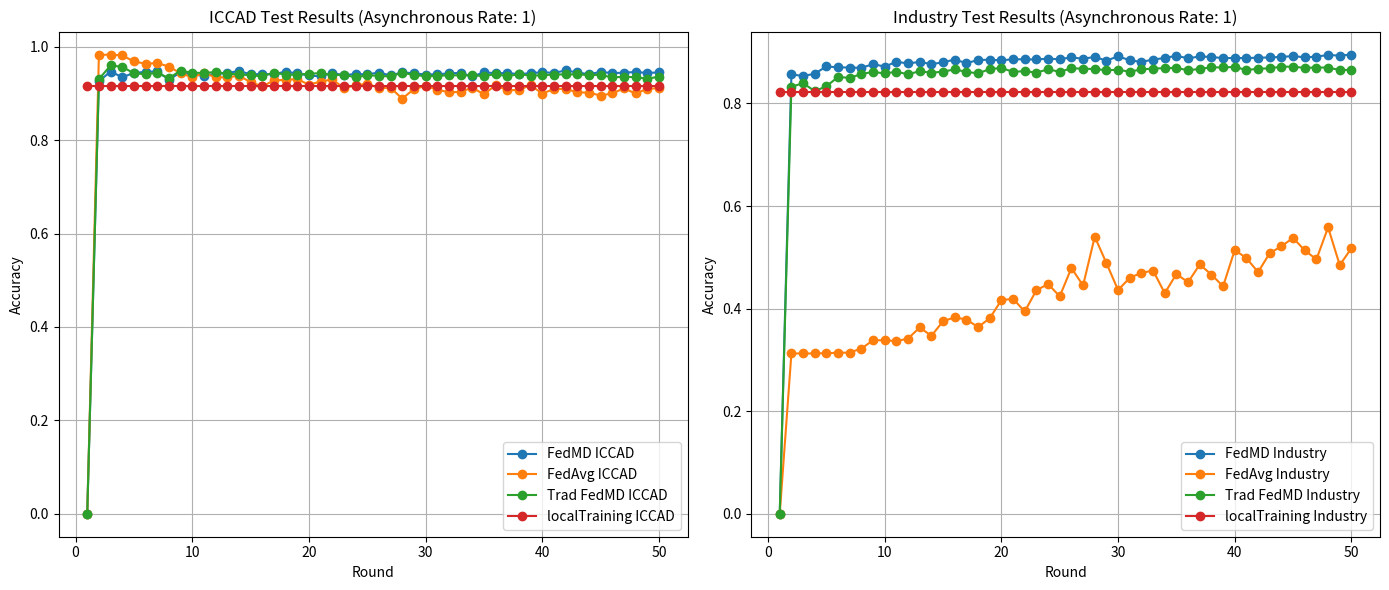

The matplotlib source for this figure:
import matplotlib.pyplot as plt

# 2024-07-23的实验结果 ResultOutputData_10Nodes_100%Syn_50%Asyn_10%PrivateDate_50%PublicDate_dataSetReductPara-2_round-50_GetTimeIs_2024-07-22_14-46-43
acc_iccad_FedMD_async1 = [0.0, 0.926070226070226, 0.9469314998726762, 0.9347749200690376, 0.9438035820388763, 0.9462184873949578, 0.94699233228645, 0.9297314885550179, 0.9449593979005744, 0.9406883965707495, 0.9380160144866027, 0.9419588037235096, 0.9438417791358968, 0.9478510596157654, 0.9411340293693234, 0.9412783295136237, 0.9409727527374587, 0.9468367144837734, 0.942721330956625, 0.9384559884559884, 0.9364386158503806, 0.9438064114534704, 0.939147780324251, 0.9416928387516622, 0.9407803525450584, 0.9447981212687095, 0.9384588178705826, 0.9451263333616275, 0.9431542313895255, 0.9404889228418639, 0.940960020371785, 0.9430778371954842, 0.9439365645247999, 0.9363834422657952, 0.9451220892397363, 0.9433692668986786, 0.943543275896217, 0.941521659168718, 0.9432433579492404, 0.9455224514048044, 0.9439761763291173, 0.9491441020852787, 0.9449197860962567, 0.9410944175650057, 0.9461378490790257, 0.9435121523356818, 0.9444076620547209, 0.9460020371785077, 0.9438474379650851,0.9451249186543305]
acc_industry_FedMD_async1 = [0.0, 0.8568394903437776, 0.8534578091193206, 0.8581216443625289, 0.8722253385687957, 0.8704703902556294, 0.87012581136309, 0.8695328151294174, 0.876801025723215, 0.8719368539145765, 0.8813847263402514, 0.878027085503646, 0.8811523359243528, 0.8766247295456366, 0.8803910569757193, 0.8856478884526003, 0.8785559740363812, 0.8848385287282635, 0.8852872826348266, 0.8841493709431845, 0.8862248577610385, 0.8860886288965462, 0.8857761038544755, 0.8875791329433449, 0.886120682747015, 0.8900953602051447, 0.8870021636349066, 0.8909447872425675, 0.883315970830996, 0.8922109143360846, 0.8841093036300987, 0.8811042551486498, 0.8856238480647487, 0.8887490984854555, 0.8930202740604214, 0.8880118599246734, 0.8917541469669044, 0.8906723295135827, 0.8884526003686194, 0.8887891657985415, 0.8885888292331116, 0.8893260677938939, 0.8897427678499881, 0.8908886930042472, 0.8924433047519834, 0.8900472794294416, 0.8912893661351069, 0.8946229665838608, 0.8933087587146407, 0.8954964340091353]

acc_iccad_FedAvg_async1=    [0.0, 0.982174688057041, 0.983348895113601, 0.981255128313952, 0.9686500862971451, 0.9635005517358458, 0.9651203915909798, 0.9575304869422517, 0.9432773109243697, 0.9345980816569052, 0.9433621933621934, 0.9348456554338908, 0.9342797725150668, 0.9381136292900999, 0.9241221741221741, 0.9151458563223269, 0.9277438248026485, 0.9291656056361939, 0.9308491073196954, 0.9187250657838893, 0.9253317488611608, 0.9299861358684888, 0.9115737203972498, 0.917076931782814, 0.9211654358713183, 0.9115100585688822, 0.9119556913674561, 0.8889666977902271, 0.909232379820615, 0.9159027247262541, 0.9082562317856435, 0.9022578728461081, 0.9034462269756387, 0.9122881475822652, 0.8983532807062218, 0.9175084175084175, 0.906692980222392, 0.9076903488668193, 0.9174023144611378, 0.8998387233681351, 0.9092818945760122, 0.9099892482245423, 0.9023781229663582, 0.9017344311461958, 0.8954389836742778, 0.9001924001924003, 0.9107885578473812, 0.8999377528789292, 0.909748747984042, 0.9114039555216026]

acc_industry_FedAvg_async1= [0.0, 0.31256510938376475, 0.31256510938376475, 0.31256510938376475, 0.3131661190800545, 0.3138873307156022, 0.31428800384646205, 0.322181264524401, 0.3382081897587948, 0.33844859363731067, 0.3365253626091834, 0.3417341133103614, 0.36329032775062103, 0.3468226620722814, 0.3755909928680183, 0.3829633784758394, 0.3786761759756391, 0.36405160669925474, 0.3811202820738841, 0.41665998878115235, 0.4190640275663114, 0.39446269733151695, 0.43593236637551086, 0.4478323583620483, 0.42403237438897345, 0.47916499719528816, 0.4451077810722013, 0.5402676496514144, 0.4888612869620963, 0.43613270294094075, 0.46017309079253144, 0.4697091113069957, 0.47419665037262604, 0.4301626732911291, 0.4674252744610946, 0.4514784838528728, 0.4860966423591634, 0.466343457007773, 0.44346502123567594, 0.5143040307716964, 0.4985175094158186, 0.4711916018911772, 0.5081737318695408, 0.5214760798140876, 0.5379437454924273, 0.5135427518230627, 0.49607340331757355, 0.5583780751662794, 0.48493469027966984, 0.5175895504447472]



acc_iccad_TraditionalFedMD_async1 = [0.0, 0.9305208952267776, 0.9599736864442747, 0.9569264069264068, 0.9431995020230316, 0.9411071499306793, 0.944127550009903, 0.9328735534617888, 0.9487791076026371, 0.9442775089833914, 0.943964858670741, 0.9457629516453047, 0.9421130068188892, 0.9408949438361203, 0.9389525507172566, 0.9367753161870809, 0.9447981212687093, 0.940064510652746, 0.9400758283111224, 0.9422360863537333, 0.943449905214611, 0.9392864216393628, 0.9399654811419517, 0.9344410491469315, 0.9387431740372916, 0.9377896613190732, 0.9362929009987834, 0.9446651387827858, 0.9393203746144924, 0.9370992841581078, 0.9375944317120787, 0.9389426477661772, 0.9388110799875505, 0.9387884446707977, 0.9372039724980901, 0.9413872619754973, 0.936755510284922, 0.9412104235633647, 0.9380400645106526, 0.9390911920323685, 0.9402880344056814, 0.9409303115185468, 0.9408185496420792, 0.9394519423931188, 0.9398084486319782, 0.9341609371021136, 0.9360212771977479, 0.9346249610955493, 0.9315027020909372, 0.9358967829556064, 0.9383428118722236]

acc_industry_TraditionalFedMD_async1 = [0.0, 0.8325026043753505, 0.839674653417742, 0.8240884686272938, 0.8335683949034378, 0.8517669685070919, 0.8499078451799024, 0.8574244731148329, 0.8615273659748377, 0.8586425194326468, 0.8618479044795256, 0.8569677057456527, 0.8629778027085504, 0.8598846061383123, 0.8622165237599166, 0.8663514704703903, 0.8616555813767128, 0.8586986136709672, 0.8671047359564067, 0.8692523439378157, 0.8616315409888612, 0.8631781392739803, 0.8600849427037423, 0.8667681705264844, 0.8616876352271816, 0.8686112669284398, 0.8678900552928919, 0.8670967224937896, 0.8650212356759355, 0.8656222453722254, 0.8620883083580416, 0.866423591633945, 0.8680823783957049, 0.8689237919705105, 0.869508774741566, 0.8646365894703102, 0.8675374629377355, 0.8705024441060981, 0.8702299863771137, 0.8713759115313728, 0.8651815049282794, 0.8678419745171888, 0.868539145764885, 0.8719048000641078, 0.8716323423351231, 0.8694927478163315, 0.870173892138793, 0.8700536901995353, 0.8651815049282796, 0.8656142319096081, 0.8698212997836364]



acc_iccad_localTraining = [0.9156792009733186]* 50

acc_industry_localTraining =[0.8231989742767851]* 50
print("分界")
# 2024-07-22的实验结果
# FedMD第25轮的测试结果 (10节点, 异步率: 1)
# acc_iccad_FedMD_async1 = [
#     0.0, 0.9302054154995332, 0.9304897716662422, 0.9362518744871686,
#     0.9276844070961718, 0.9353323147440795, 0.9333262597968479, 0.932033217327335,
#     0.9422912599383186, 0.9344933933169228, 0.9362306538777126, 0.9337959426194722,
#     0.9298701298701297, 0.9320204849616613, 0.9289024700789407, 0.9360835243188184,
#     0.9324420677361853, 0.9301035565741447, 0.9366720425543955, 0.9337464278640748,
#     0.931000481000481, 0.92999037999038, 0.9305407011289365, 0.9299493534787653,
#     0.9313923549217666
# ]
# acc_industry_FedMD_async1 = [
#     0.0, 0.8267489382162033, 0.849130539306034, 0.8622886449234715,
#     0.8595881080214761, 0.8628095199935892, 0.8674252744610946, 0.866784197451719,
#     0.8662312685311322, 0.8682907284237519, 0.8722173251061784, 0.8696530170686755,
#     0.8654379357320299, 0.8704623767930123, 0.8718807596762561, 0.8674493148489463,
#     0.8718727462136389, 0.8692443304751982, 0.8726099847744211, 0.8693244651013703,
#     0.869108101610706, 0.8741966503726261, 0.8767930122605978, 0.8743729465502044,
#     0.8719128135267249
# ]
# acc_iccad_FedAvg_async1=[0.0, 0.982174688057041, 0.983348895113601, 0.981255128313952, 0.9686500862971451, 0.9635005517358458, 0.9651203915909798, 0.9575304869422517, 0.9432773109243697, 0.9345980816569052, 0.9433621933621934, 0.9348456554338908, 0.9342797725150668, 0.9381136292900999, 0.9241221741221741, 0.9151458563223269, 0.9277438248026485, 0.9291656056361939, 0.9308491073196954, 0.9187250657838893, 0.9253317488611608, 0.9299861358684888, 0.9115737203972498, 0.917076931782814, 0.9211654358713183]
# acc_industry_FedAvg_async1=[0.0, 0.31256510938376475, 0.31256510938376475, 0.31256510938376475, 0.3131661190800545, 0.3138873307156022, 0.31428800384646205, 0.322181264524401, 0.3382081897587948, 0.33844859363731067, 0.3365253626091834, 0.3417341133103614, 0.36329032775062103, 0.3468226620722814, 0.3755909928680183, 0.3829633784758394, 0.3786761759756391, 0.36405160669925474, 0.3811202820738841, 0.41665998878115235, 0.4190640275663114, 0.39446269733151695, 0.43593236637551086, 0.4478323583620483, 0.42403237438897345]


print("分界")

# 2024-07-22前的实验结果
# FedAvg第25轮的测试结果 (10节点, 异步率: 1)
# acc_iccad_FedAvg_async1 = \
    # [
        # 2024-07-22前的实验结果
    # 0.9728234728234728, 0.9462481962481963, 0.9369960105254223, 0.904974110856464,
    # 0.8882664176781823, 0.8858967829556065, 0.8709645474351356, 0.8468154938743174,
    # 0.8783422459893048, 0.8628794952324365, 0.8528845881787058, 0.8481311716605834,
    # 0.8481948334889511, 0.8447075800016977, 0.8411708117590472, 0.8308575955634779,
    # 0.8470701411877883, 0.85474492827434, 0.8416447387035623, 0.8293862999745352,
    # 0.8199431287666583, 0.8369762046232635, 0.8408949438361203, 0.8321944939591999,
    # 0.836870101575984]
# acc_industry_FedAvg_async1 =
    # [
    # 0.31380719608943025, 0.3572000961615514, 0.3702219729144964, 0.386609503966664,
    # 0.42363170125811356, 0.4133344017950156, 0.43320778908566393, 0.48721852712557095,
    # 0.4518390896706467, 0.4672650052087507, 0.4650212356759356, 0.47736196810641884,
    # 0.4846942864011539, 0.49727542271015307, 0.4838929401394342, 0.512941742126773,
    # 0.4973154900232391, 0.5009215482009777, 0.523239041589871, 0.5433127654459492,
    # 0.5551726901194006, 0.5345780911932045, 0.520514464300024, 0.5094158185752063,
    # 0.5352592355156663]




print()
#------------------------------------------------------------------------上面是数据，下面是数据处理逻辑
len=min(len(acc_iccad_FedMD_async1),len(acc_iccad_FedAvg_async1))

rounds = list(range(1, len+1))

plt.figure(figsize=(14, 6))

# Plotting ICCAD results
plt.subplot(1, 2, 1)
plt.plot(rounds, acc_iccad_FedMD_async1[:len], label='FedMD ICCAD', marker='o')
plt.plot(rounds, acc_iccad_FedAvg_async1[:len], label='FedAvg ICCAD', marker='o')
plt.plot(rounds, acc_iccad_TraditionalFedMD_async1[:len], label='Trad FedMD ICCAD', marker='o')
plt.plot(rounds, acc_iccad_localTraining[:len], label='localTraining ICCAD', marker='o')


plt.xlabel('Round')
plt.ylabel('Accuracy')
plt.title('ICCAD Test Results (Asynchronous Rate: 1)')
plt.legend()
plt.grid(True)

# Plotting Industry results
plt.subplot(1, 2, 2)
plt.plot(rounds, acc_industry_FedMD_async1[:len], label='FedMD Industry', marker='o')
plt.plot(rounds, acc_industry_FedAvg_async1[:len], label='FedAvg Industry', marker='o')
plt.plot(rounds, acc_industry_TraditionalFedMD_async1[:len], label='Trad FedMD Industry', marker='o')
plt.plot(rounds, acc_industry_localTraining[:len], label='localTraining Industry', marker='o')

plt.xlabel('Round')
plt.ylabel('Accuracy')
plt.title('Industry Test Results (Asynchronous Rate: 1)')
plt.legend()
plt.grid(True)

plt.tight_layout()
plt.show()
